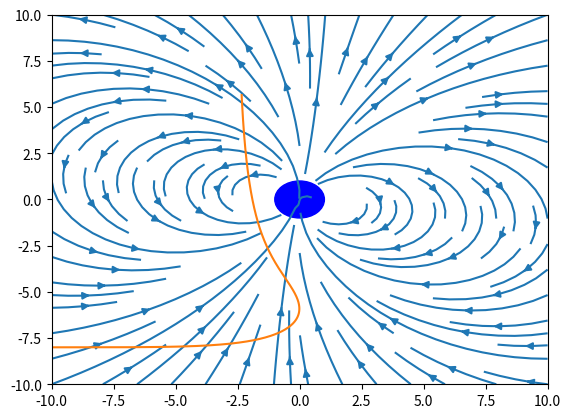

This figure's Python source:
import numpy as np
from matplotlib import pyplot as plt
from scipy.integrate import solve_ivp
from scipy.constants import mu_0, elementary_charge, proton_mass


####################
### Define stuff ###
####################


### Dipole ###
dipole_magnitude = 3
tilt = 11 # degrees, arb. chosen
tilt = np.radians(tilt) # angle between z-axis, tiltend about y-axis
dp_x = np.sin(tilt)*dipole_magnitude
dp_y = 0
dp_z = np.cos(tilt)*dipole_magnitude
dipole = np.array([dp_x, dp_y, dp_z])

### Space ###
xyz_lim = 10
N = 100
x = np.linspace(-xyz_lim, xyz_lim, N)
y = np.linspace(-xyz_lim, xyz_lim, N)
z = np.linspace(-xyz_lim, xyz_lim, N)

### simulation params ###
dt = 0.1
SIM_TIME = 100
INITIAL = [-10, 0, -8, 0.55, 0, 0] # [xo, y0, z0, dx0/dt, dy0/dt, dz0/dt]


### Functions ###
def B_field(x, y, z):
    """ Computes B-field from a dipole in position (x,y,x) """
    r_vec = np.array([x, y, z])
    r = np.maximum(np.sqrt(x**2 + y**2 + z**2), 0.001) # hackaround to avoid mess inn origo :p
    #dip_dot_r = np.dot(r_vec, dipole)
    dip_dot_r = x*dp_x + y*dp_y + z*dp_z
    B_x = (mu_0/(4*np.pi)) * ( ( (3*x*dip_dot_r)/(r**5) ) - (dp_x)/(r**3) )
    B_y = (mu_0/(4*np.pi)) * ( ( (3*y*dip_dot_r)/(r**5) ) - (dp_y)/(r**3) )
    B_z = (mu_0/(4*np.pi)) * ( ( (3*z*dip_dot_r)/(r**5) ) - (dp_z)/(r**3) )
    B = np.array([B_x, B_y, B_z])
    return B


def ddt_vel_accl(t, y):
    """ equation of motion to be solved
        Parameters:
            t : time, scalar
            y : position/velocity, vector, [x, y, z, dx/dt, dy/dy, dz/dt]
        Returns:
            [vx, vy, vz, ax, ay, az] : velocity and acceleration in a list at current time t
    """
    velocity = np.array(y[3:])
    B = B_field(y[0], y[1], y[2])
    acceleration = elementary_charge*np.cross(velocity, B)/proton_mass
    return np.concatenate((velocity, acceleration))


def solve_equation_of_motion(ddt_vel_accl, SIM_TIME, INITIAL, dt):
    sol = solve_ivp(ddt_vel_accl, [0, SIM_TIME], INITIAL, max_step=dt)
    path, velocities = sol.y[:3], sol.y[3:]
    return path, velocities


######################
### Simulate stuff ###
######################
p, v = solve_equation_of_motion(ddt_vel_accl, SIM_TIME, INITIAL, dt)
print(p)
print("shape: ", p.shape[1])
print(SIM_TIME/dt)
print("len: ", len(p))
print("elementary charge: ", elementary_charge)


##################
### Plot stuff ###
##################

### B-field ###
xx, zz = np.meshgrid(x, z)
B_xx, B_yy, B_zz = B_field(xx, np.zeros_like(xx), zz)
plt.streamplot(xx, zz, B_xx, B_zz)
earth = plt.Circle((0, 0), 1, color="blue")
plt.gca().add_artist(earth)

plt.plot(p[0], p[2])
plt.show()
